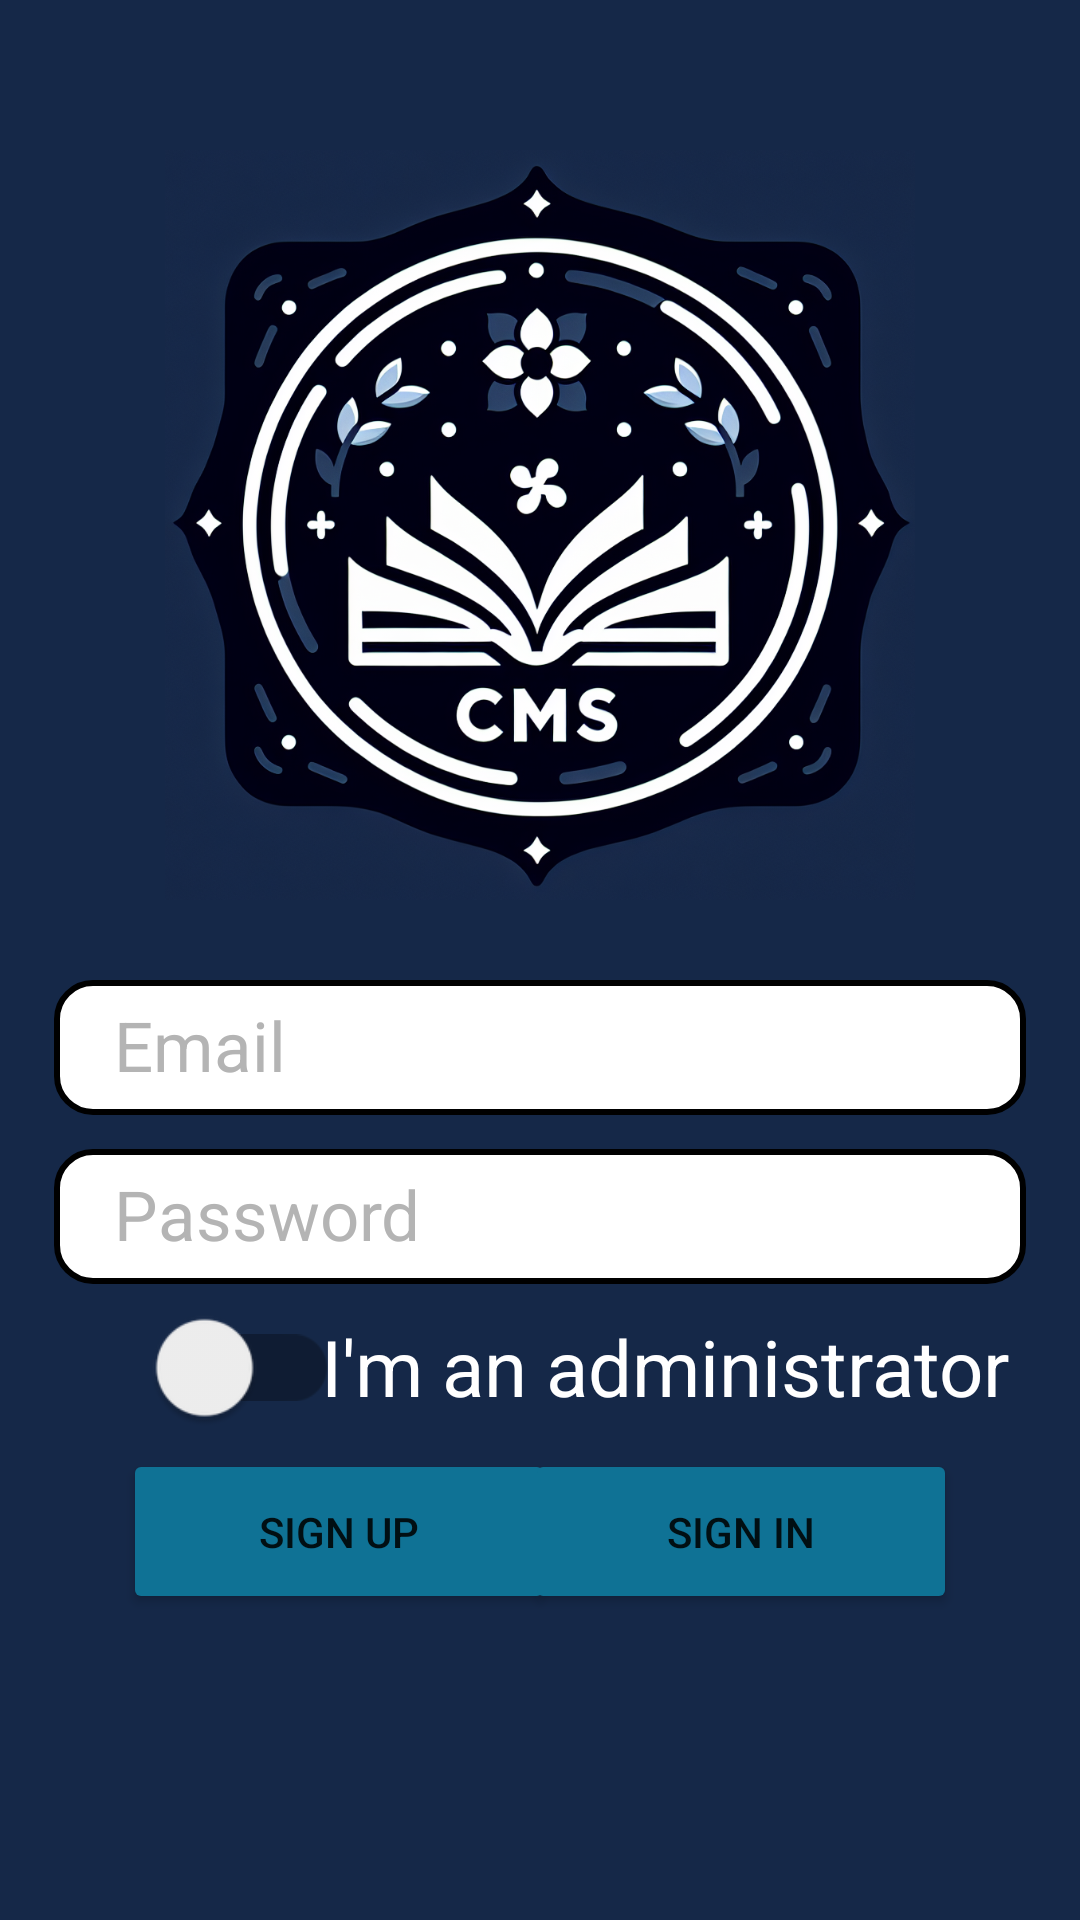

Android layout source for this screen:
<!-- AndroidManifest.xml: application theme Theme.DemoApplication -->
<!-- res/layout/login.xml -->
<?xml version="1.0" encoding="utf-8"?>
<androidx.constraintlayout.widget.ConstraintLayout xmlns:android="http://schemas.android.com/apk/res/android"
    xmlns:app="http://schemas.android.com/apk/res-auto"
    xmlns:tools="http://schemas.android.com/tools"
    android:layout_width="match_parent"
    android:layout_height="match_parent"
    android:background="@color/palatte_0"
    tools:context=".Login"
    android:id="@+id/login">

    <TextView
        android:id="@+id/textView"
        android:layout_width="wrap_content"
        android:layout_height="wrap_content"
        android:text="CMS"
        android:textColor="@color/white"
        android:textSize="75sp"
        app:layout_constraintBottom_toBottomOf="parent"
        app:layout_constraintEnd_toEndOf="parent"
        app:layout_constraintStart_toStartOf="parent"
        app:layout_constraintTop_toTopOf="parent"
        app:layout_constraintVertical_bias="0.12" />

    <ImageView
        android:id="@+id/loginImage"
        android:layout_width="wrap_content"
        android:layout_height="250dp"
        android:layout_marginTop="50dp"
        android:src="@drawable/logo"
        app:layout_constraintEnd_toEndOf="parent"
        app:layout_constraintStart_toStartOf="parent"
        app:layout_constraintTop_toTopOf="parent"
        app:layout_constraintVertical_bias="0.12"/>

    <EditText
        android:id="@+id/emailField"
        android:layout_width="wrap_content"
        android:layout_height="45dp"
        android:background="@drawable/input_text_background"
        android:ems="12"
        android:hint="Email"
        android:inputType="text"
        android:padding="8dp"
        android:paddingStart="20dp"
        android:textColor="@color/black"
        android:textColorHint="@color/text_box_hint"
        android:textSize="23sp"
        app:layout_constraintBottom_toBottomOf="parent"
        app:layout_constraintEnd_toEndOf="parent"
        app:layout_constraintStart_toStartOf="parent"
        app:layout_constraintTop_toBottomOf="@+id/loginImage"
        app:layout_constraintVertical_bias="0.09" />

    <EditText
        android:id="@+id/passwordField"
        android:layout_width="wrap_content"
        android:layout_height="45dp"
        android:paddingStart="20dp"
        android:background="@drawable/input_text_background"
        android:ems="12"
        android:hint="Password"
        android:inputType="textVisiblePassword"
        android:padding="8dp"
        android:textColor="@color/black"
        android:textColorHint="@color/text_box_hint"
        android:textSize="23sp"
        app:layout_constraintBottom_toBottomOf="parent"
        app:layout_constraintEnd_toEndOf="parent"
        app:layout_constraintStart_toStartOf="parent"
        app:layout_constraintTop_toBottomOf="@+id/emailField"
        app:layout_constraintVertical_bias="0.05" />

    <androidx.appcompat.widget.SwitchCompat
        android:id="@+id/adminSwitch"
        android:layout_width="wrap_content"
        android:layout_height="wrap_content"
        android:scaleX="1.6"
        android:scaleY="1.6"
        app:layout_constraintBottom_toBottomOf="parent"
        app:layout_constraintEnd_toEndOf="parent"
        app:layout_constraintHorizontal_bias="0.17"
        app:layout_constraintStart_toStartOf="parent"
        app:layout_constraintBottom_toTopOf="@+id/signInButton"
        app:layout_constraintTop_toBottomOf="@+id/passwordField"/>

    <TextView
        android:id="@+id/textView2"
        android:layout_width="wrap_content"
        android:layout_height="wrap_content"
        android:text="I'm an administrator"
        android:textColor="@color/white"
        android:textSize="26sp"
        app:flow_horizontalBias="0.23"
        app:layout_constraintBottom_toTopOf="@+id/signInButton"
        app:layout_constraintEnd_toEndOf="@+id/passwordField"
        app:layout_constraintStart_toEndOf="@+id/adminSwitch"
        app:layout_constraintTop_toBottomOf="@+id/passwordField" />

    <Button
        android:id="@+id/signUpButton"
        android:layout_width="144dp"
        android:layout_height="55dp"
        android:backgroundTint="@color/palatte_3"
        android:text="Sign up"
        app:layout_constraintBottom_toBottomOf="parent"
        app:layout_constraintEnd_toEndOf="parent"
        app:layout_constraintHorizontal_bias="0.19"
        app:layout_constraintStart_toStartOf="parent"
        app:layout_constraintTop_toBottomOf="@+id/passwordField"
        app:layout_constraintVertical_bias="0.351" />

    <Button
        android:id="@+id/signInButton"
        android:layout_width="144dp"
        android:layout_height="55dp"
        android:backgroundTint="@color/palatte_3"
        android:text="Sign in"
        app:layout_constraintBottom_toBottomOf="parent"
        app:layout_constraintEnd_toEndOf="parent"
        app:layout_constraintHorizontal_bias="0.81"
        app:layout_constraintStart_toStartOf="parent"
        app:layout_constraintTop_toBottomOf="@+id/passwordField"
        app:layout_constraintVertical_bias="0.351" />

</androidx.constraintlayout.widget.ConstraintLayout>
<!-- resources referenced by this layout -->
<resources>
  <color name="black">#FF000000</color>
  <color name="palatte_0">#152848</color>
  <color name="palatte_3">#0F7295</color>
  <color name="text_box_hint">#B4B4B4</color>
  <color name="white">#FFFFFFFF</color>
  <!-- drawable input_text_background (drawable) -->
  <shape xmlns:android="http://schemas.android.com/apk/res/android">
      <solid android:color="@color/white" />
      <corners android:radius="12dp" />
      <stroke android:color="@color/black" android:width="2dp"/>
  </shape>
  <!-- drawable logo: png bitmap (drawable, 946216 bytes) -->
  <style name="Theme.DemoApplication" parent="Theme.MaterialComponents.DayNight.DarkActionBar">
          
          <item name="colorPrimary">@color/palatte_2</item>
          <item name="colorPrimaryVariant">@color/palatte_2</item>
          <item name="colorOnPrimary">@color/white</item>
          
          <item name="colorSecondary">@color/palatte_4</item>
          <item name="colorSecondaryVariant">@color/palatte_5</item>
          <item name="colorOnSecondary">@color/black</item>
          
          <item name="android:statusBarColor" tools:targetApi="l">?attr/colorPrimaryVariant</item>
          
      </style>
  <color name="palatte_2">#172F5E</color>
  <color name="palatte_4">#71AEA8</color>
  <color name="palatte_5">#1675C6</color>
</resources>
